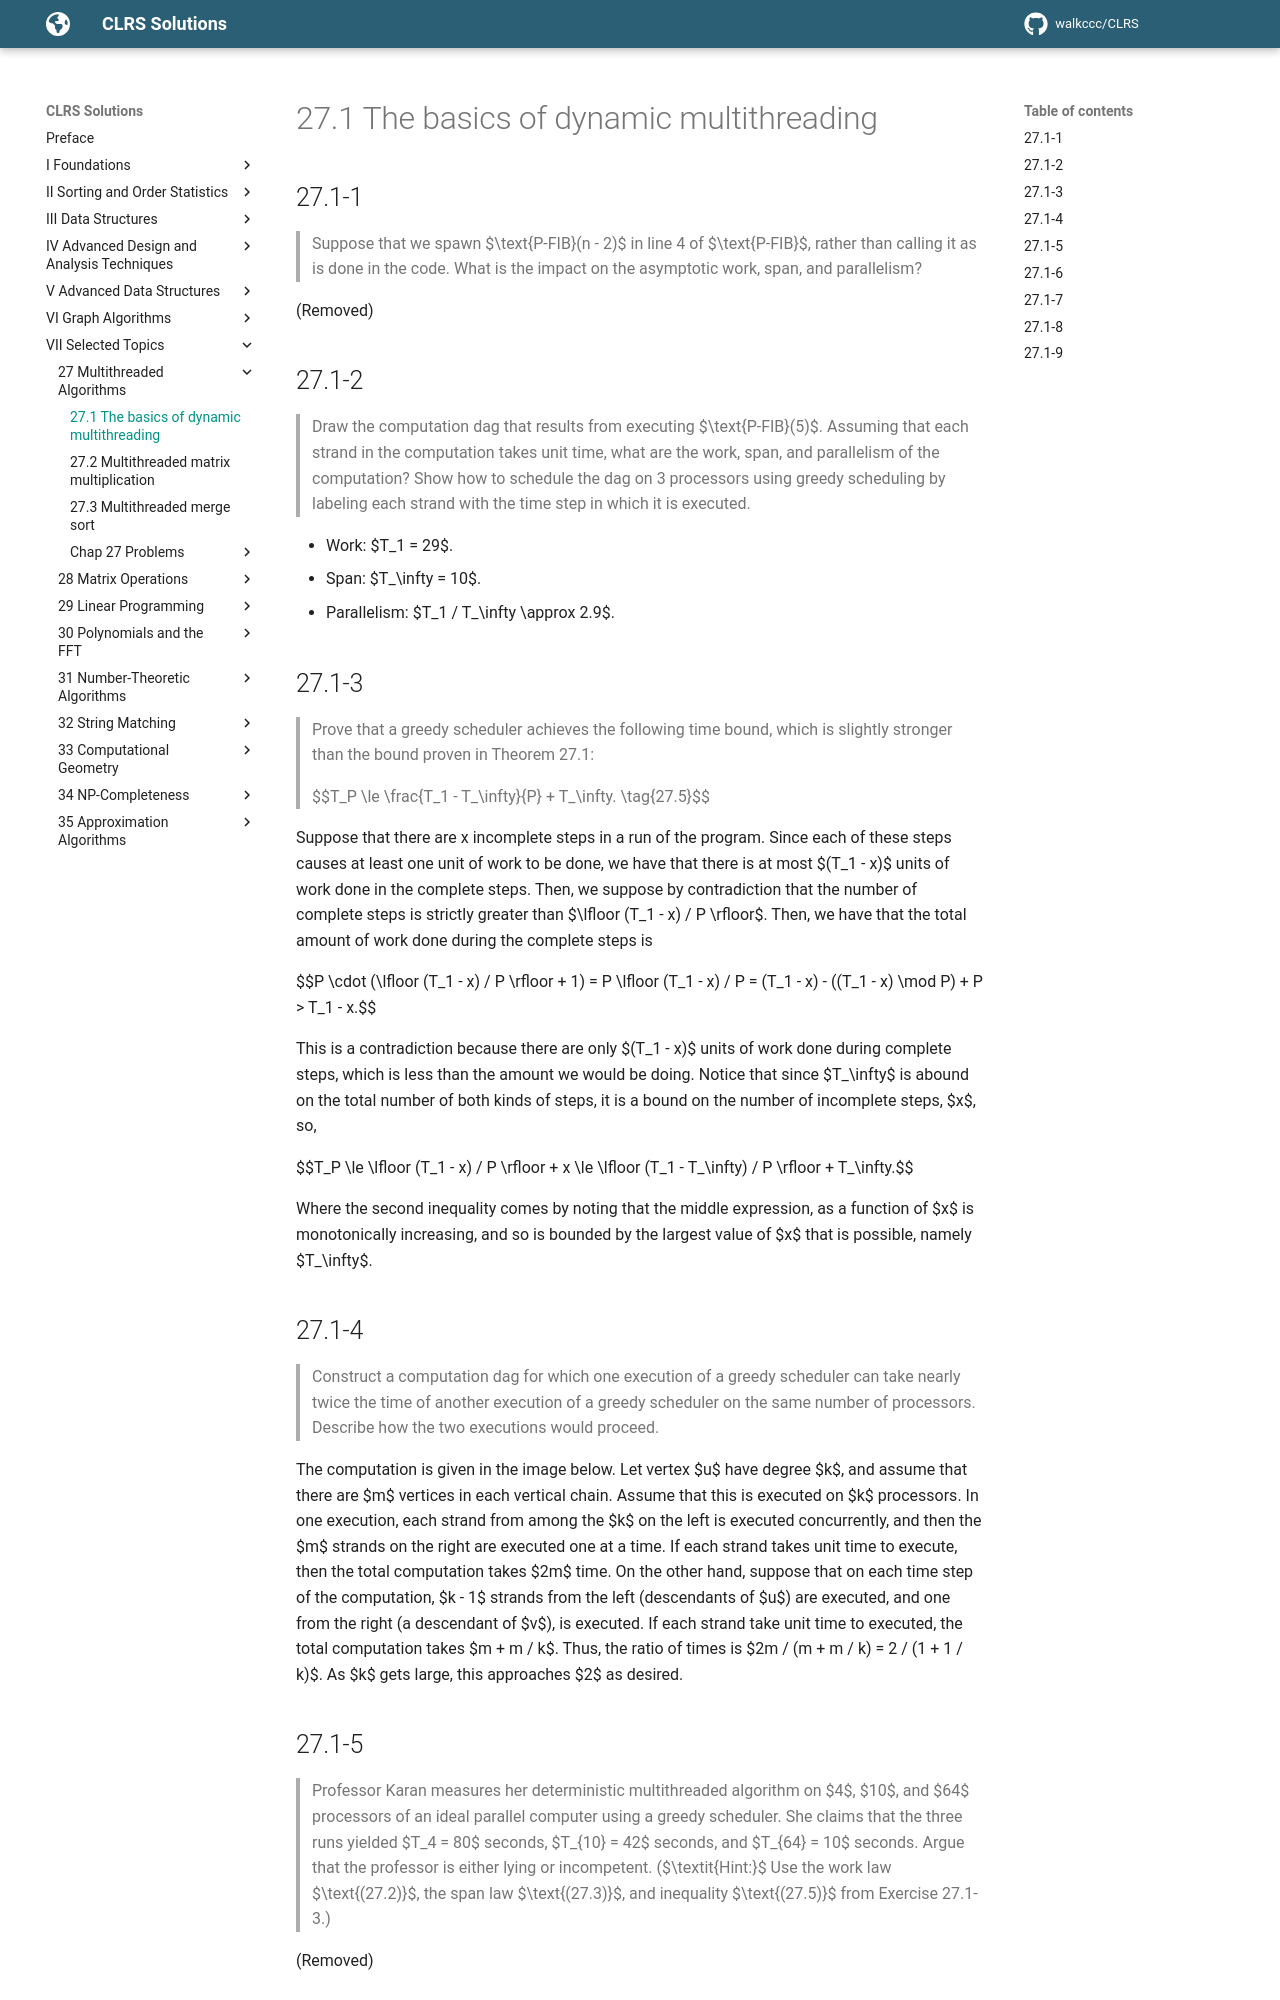

repository: walkccc/CLRS · page: Chap27/27.1/index.html · generator: mkdocs

## 27.1-1

> Suppose that we spawn $\text{P-FIB}(n - 2)$ in line 4 of $\text{P-FIB}$, rather than calling it as is done in the code. What is the impact on the asymptotic work, span, and parallelism?

(Removed)

## 27.1-2

> Draw the computation dag that results from executing $\text{P-FIB}(5)$. Assuming that each strand in the computation takes unit time, what are the work, span, and parallelism of the computation? Show how to schedule the dag on 3 processors using greedy scheduling by labeling each strand with the time step in which it is executed.

- Work: $T_1 = 29$.
- Span: $T_\infty = 10$.
- Parallelism: $T_1 / T_\infty \approx 2.9$.

## 27.1-3

> Prove that a greedy scheduler achieves the following time bound, which is slightly stronger than the bound proven in Theorem 27.1:
>
> $$T_P \le \frac{T_1 - T_\infty}{P} + T_\infty. \tag{27.5}$$

Suppose that there are x incomplete steps in a run of the program. Since each of these steps causes at least one unit of work to be done, we have that there is at most $(T_1 - x)$ units of work done in the complete steps. Then, we suppose by contradiction that the number of complete steps is strictly greater than $\lfloor (T_1 - x) / P \rfloor$. Then, we have that the total amount of work done during the complete steps is

$$P \cdot (\lfloor (T_1 - x) / P \rfloor + 1) = P \lfloor (T_1 - x) / P = (T_1 - x) - ((T_1 - x) \mod P) + P > T_1 - x.$$

This is a contradiction because there are only $(T_1 - x)$ units of work done during complete steps, which is less than the amount we would be doing. Notice that since $T_\infty$ is abound on the total number of both kinds of steps, it is a bound on the number of incomplete steps, $x$, so,

$$T_P \le \lfloor (T_1 - x) / P \rfloor + x \le \lfloor (T_1 - T_\infty) / P \rfloor + T_\infty.$$

Where the second inequality comes by noting that the middle expression, as a function of $x$ is monotonically increasing, and so is bounded by the largest value of $x$ that is possible, namely $T_\infty$.
